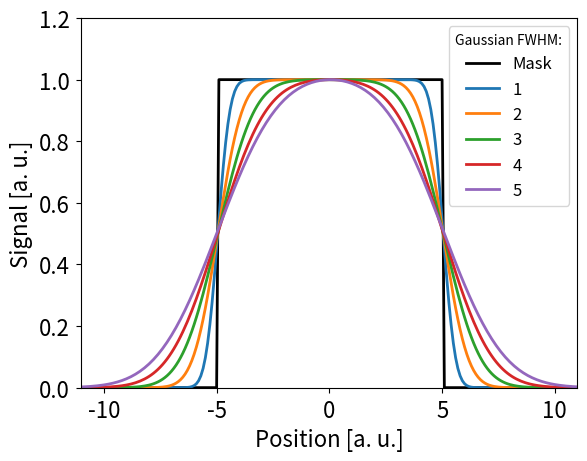

Write the Python code that produced this figure.
from __future__ import division, print_function  # python 2 to 3 compatibility
from numpy import exp, arange, sqrt, log, array, convolve, interp
import matplotlib.pyplot as plt


def gaussian_function(x_array, height, centre, fwhm):
    c = fwhm / (2 * sqrt(2 * log(2)))
    return height * exp(-(x_array - centre)**2 / (2.0 * c**2.0))


def test_mask(width, height, x_array):

    # Create a square pulse to convolve with a gaussian
    x_square = array([2 * -width, -width, -width, width, width, 2 * width], dtype=float)
    y_square = array([0, 0, height, height, 0, 0], dtype=float)

    # Interpolate mask onto gaussian x grid
    y_square = interp(x_array, x_square, y_square)

    return y_square


if __name__ == "__main__":

    # Create a square pulse to convolve with a gaussian
    x_data = arange(-15, 16, 0.1)
    y_square = test_mask(5, 10, x_data)

    # Plot the initial unperturbed data
    plt.plot(x_data, y_square / max(y_square), "k-", lw=2, label="Mask")

    # Loop over a range of different gaussian widths
    fwhms = [1, 2, 3, 4, 5]
    for fwhm in fwhms:

        # Create the gaussian to model the detector resolution
        y_gauss = gaussian_function(x_data, 10, 0, fwhm)

        # Do the convolution
        y_convolved = convolve(y_square, y_gauss, mode="same")

        # Plot the output
        plt.plot(x_data + 0.4, y_convolved / max(y_convolved), lw=2, label=str(fwhm))

        # Finish up plot
        plt.tick_params(axis="both", labelsize=16, pad=5)
        plt.xlabel("Position [a. u.]", fontsize=16)
        plt.ylabel("Signal [a. u.]", fontsize=16)
        plt.xlim(-11, 11)
        plt.ylim(0, 1.2)
        plt.legend(title="Gaussian FWHM:", fontsize=12)

    plt.show()
